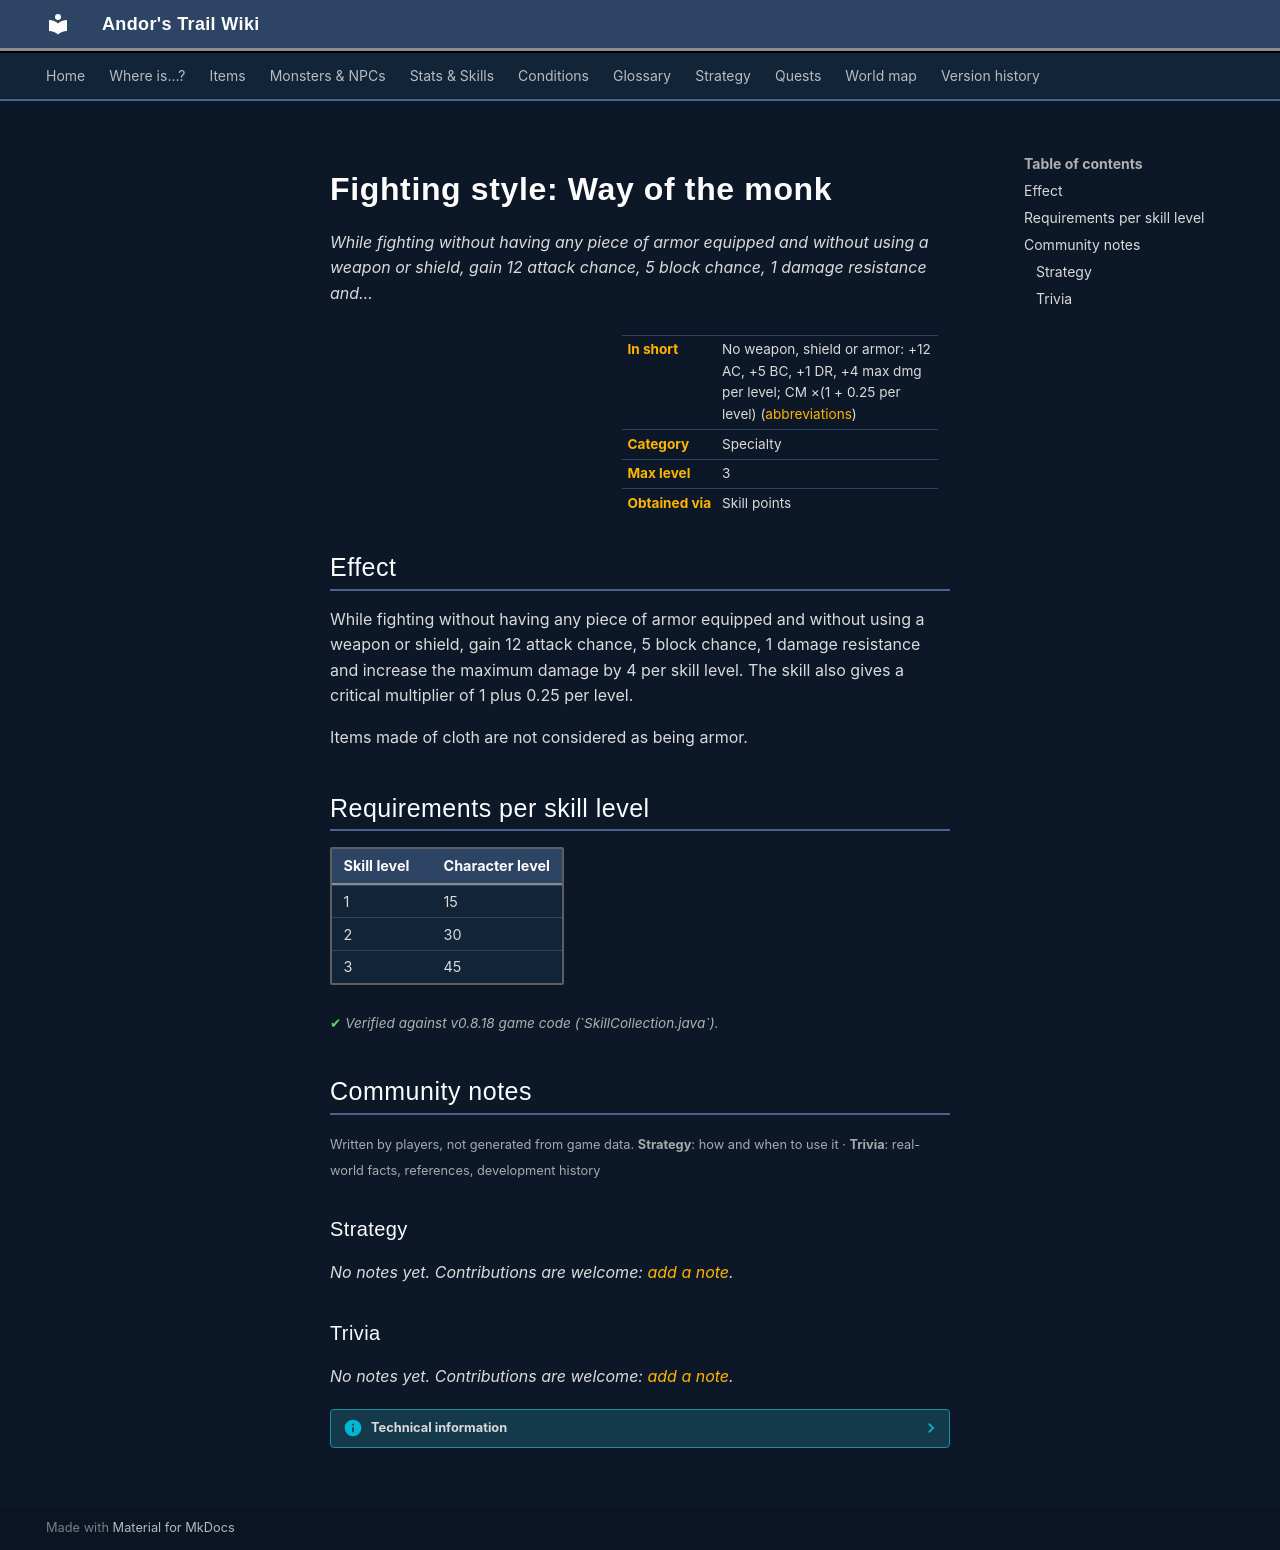

repository: asdfghjkl628/Andor-s-Trail-Wikiiii · page: skills/fightstyleUnarmedUnarmored/index.html · generator: mkdocs

# Fighting style: Way of the monk

*While fighting without having any piece of armor equipped and without using a weapon or shield, gain 12 attack chance, 5 block chance, 1 damage resistance and…*

<div class="infobox" markdown>

| | |
|---|---|
| **In short** | No weapon, shield or armor: +12 AC, +5 BC, +1 DR, +4 max dmg per level; CM ×(1 + 0.25 per level) ([abbreviations](../glossary.md)) |
| **Category** | Specialty |
| **Max level** | 3 |
| **Obtained via** | Skill points |

</div>

## Effect

While fighting without having any piece of armor equipped and without using a weapon or shield, gain 12 attack chance, 5 block chance, 1 damage resistance and increase the maximum damage by 4 per skill level. The skill also gives a critical multiplier of 1 plus 0.25 per level.



Items made of cloth are not considered as being armor.

## Requirements per skill level

| Skill level | Character level |
|---|---|
| 1 | 15 |
| 2 | 30 |
| 3 | 45 |

<p class="verified">Verified against v0.8.18 game code (`SkillCollection.java`).</p>


## Community notes

<small>Written by players, not generated from game data. **Strategy**: how and when to use it · **Trivia**: real-world facts, references, development history</small>

### Strategy

*No notes yet. Contributions are welcome: [add a note](https://github.com/asdfghjkl628/Andor-s-Trail-Wikiiii/new/main/notes/skills?filename=fightstyleUnarmedUnarmored.md&value=%23%23%20Strategy%0A%0A%3C%21--%20how%20and%20when%20to%20use%20it%20--%3E%0A%0A%23%23%20Trivia%0A%0A%3C%21--%20real-world%20facts%2C%20references%2C%20development%20history%20--%3E%0A).*

### Trivia

*No notes yet. Contributions are welcome: [add a note](https://github.com/asdfghjkl628/Andor-s-Trail-Wikiiii/new/main/notes/skills?filename=fightstyleUnarmedUnarmored.md&value=%23%23%20Strategy%0A%0A%3C%21--%20how%20and%20when%20to%20use%20it%20--%3E%0A%0A%23%23%20Trivia%0A%0A%3C%21--%20real-world%20facts%2C%20references%2C%20development%20history%20--%3E%0A).*


??? info "Technical information"

    | | |
    |---|---|
    | Skill ID | `fightstyleUnarmedUnarmored` |
    | In-game list position | 41 |
    | Level-up type | `alwaysShown` |
    | Category (internal) | `specialty` |
    | String keys | `skill_title_fightstyle_unarmed_unarmored`, `skill_longdescription_fightstyle_unarmed_unarmored` |
    | Values in description | `PER_SKILLPOINT_INCREASE_UNARMED_UNARMORED_AC` = 12, `PER_SKILLPOINT_INCREASE_UNARMED_UNARMORED_BC` = 5, `PER_SKILLPOINT_INCREASE_UNARMED_UNARMORED_DR` = 1, `PER_SKILLPOINT_INCREASE_UNARMED_UNARMORED_DMG_MAX` = 4, `PER_SKILLPOINT_INCREASE_UNARMED_UNARMORED_CM_PERCENT` = 25 |
    | Granting dialogue nodes | – |
    | Source files | `model/ability/SkillCollection.java`, `activity/SkillInfoActivity.java`, `res/values/strings.xml` |
